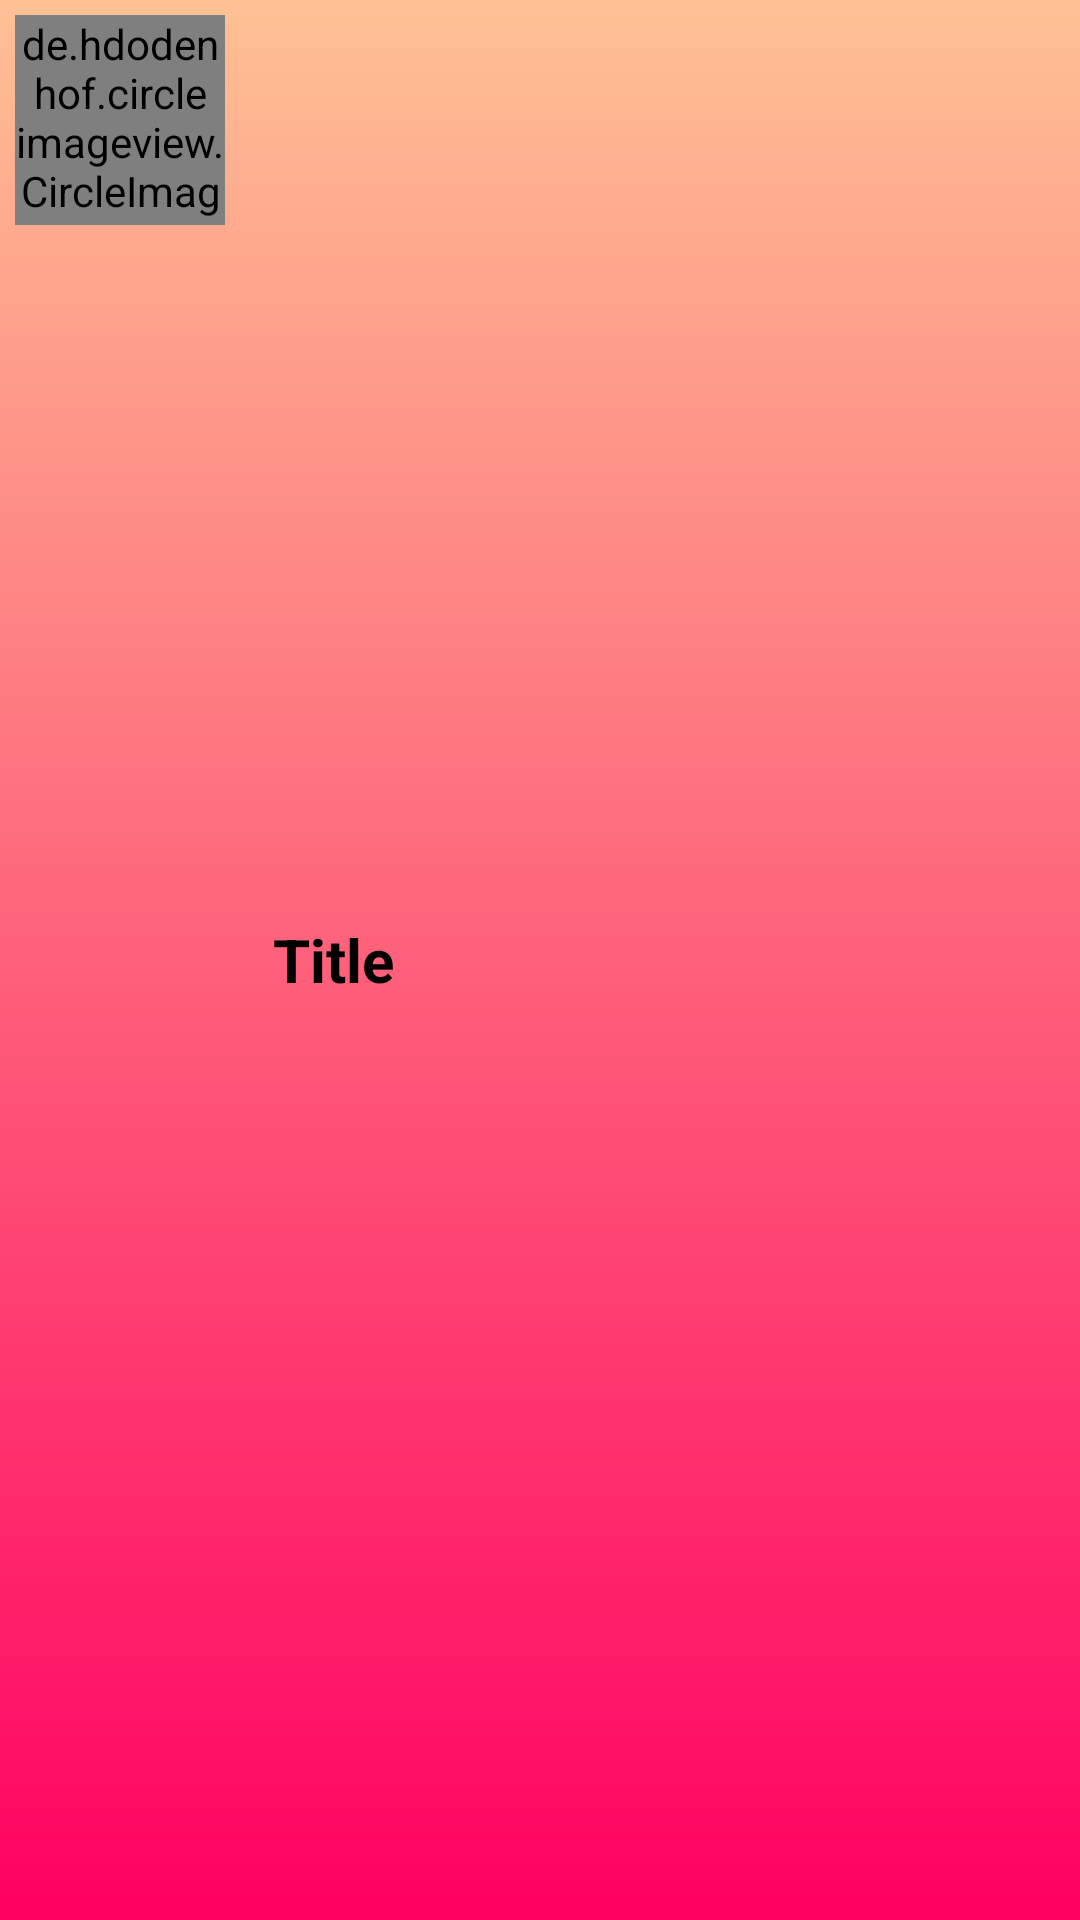

The Android layout XML behind this screen, and the referenced resources:
<!-- AndroidManifest.xml: application theme Theme.AppCompat.Light.NoActionBar -->
<!-- res/layout/bookmark_item.xml -->
<?xml version="1.0" encoding="utf-8"?>
<LinearLayout xmlns:android="http://schemas.android.com/apk/res/android"
    xmlns:app="http://schemas.android.com/apk/res-auto"
    xmlns:tools="http://schemas.android.com/tools"
    android:layout_width="match_parent"
    android:layout_height="wrap_content"
    android:layout_margin="16dp"
    android:background="@drawable/rect_gradient2"
    android:orientation="vertical"
    >


    <LinearLayout
        android:layout_width="match_parent"
        android:layout_height="match_parent"
        android:orientation="horizontal"
        android:padding="5dp">

        <de.hdodenhof.circleimageview.CircleImageView
            android:id="@+id/circle_image_view_bookmark"
            android:layout_width="70dp"
            android:layout_height="70dp"
            android:src="@color/colorPrimary" />

        <TextView
            android:id="@+id/category_bookmark"
            android:layout_width="0dp"
            android:layout_height="match_parent"
            android:layout_marginStart="8dp"
            android:layout_marginEnd="8dp"
            android:layout_weight="1"
            android:gravity="center_vertical"
            android:padding="8dp"
            android:text="@string/title"
            android:textColor="@color/black"
            android:textSize="20dp"
            android:textStyle="bold" />
    </LinearLayout>

    <LinearLayout
        android:layout_width="match_parent"
        android:layout_height="match_parent"
        android:orientation="vertical"
        android:layout_marginTop="16dp">

        <TextView
            android:id="@+id/question"
            android:layout_width="match_parent"
            android:layout_height="wrap_content"
            android:layout_marginStart="8dp"
            android:layout_marginEnd="8dp"
            android:layout_weight="1"
            android:gravity="center"
            android:padding="16dp"
            android:text="Question"
            android:background="@color/white"
            android:textColor="@color/black"
            android:textSize="12dp"
            android:textStyle="bold" />

        <TextView
            android:id="@+id/answer"
            android:layout_width="wrap_content"
            android:layout_height="wrap_content"
            android:layout_marginStart="8dp"
            android:layout_gravity="center"
            android:layout_marginTop="8dp"
            android:layout_marginEnd="8dp"
            android:layout_weight="1"
            android:background="@drawable/rounded_corners"
            android:backgroundTint="@color/green"
            android:gravity="center"
            android:padding="16dp"
            android:text="Answare"
            android:textColor="@color/black"
            android:textSize="12dp"
            android:textStyle="bold" />

        <ImageButton
            android:id="@+id/btn_bookmark_delete"
            android:layout_width="wrap_content"
            android:layout_height="match_parent"
            android:layout_weight="1"
            android:layout_gravity="right"
            app:srcCompat="@drawable/delete_bookmark"
            android:backgroundTint="@android:color/transparent"
            tools:ignore="VectorDrawableCompat" />

    </LinearLayout>

</LinearLayout>
<!-- resources referenced by this layout -->
<resources>
  <color name="black">#FF000000</color>
  <color name="colorPrimary">#00FFEF</color>
  <color name="green">#FF00FF11</color>
  <color name="white">#FFFFFFFF</color>
  <!-- drawable delete_bookmark (drawable-anydpi) -->
  <vector xmlns:android="http://schemas.android.com/apk/res/android"
      android:width="24dp"
      android:height="24dp"
      android:viewportWidth="24"
      android:viewportHeight="24"
      android:tint="#FBFDFF"
      android:alpha="0.8">
    <group android:scaleX="1.1111112"
        android:scaleY="1.1111112"
        android:translateX="-1.3333334"
        android:translateY="-1.3333334">
      <path
          android:fillColor="@android:color/white"
          android:pathData="M6,19c0,1.1 0.9,2 2,2h8c1.1,0 2,-0.9 2,-2V7H6v12zM19,4h-3.5l-1,-1h-5l-1,1H5v2h14V4z"/>
    </group>
  </vector>
  <!-- drawable rect_gradient2 (drawable) -->
  <?xml version="1.0" encoding="utf-8"?>
  <shape xmlns:android="http://schemas.android.com/apk/res/android">
      <gradient android:startColor="@color/startGradient2"
          android:endColor="@color/endGradient2"
          android:angle="-180"></gradient>
  </shape>
  <!-- drawable rounded_corners (drawable) -->
  <?xml version="1.0" encoding="utf-8"?>
  <shape xmlns:android="http://schemas.android.com/apk/res/android">
      <solid android:color="@android:color/transparent"></solid>
      <corners android:radius="200dp"/>
      <stroke android:color="@color/colorPrimary" android:width="2dp"></stroke>
  </shape>
  <string name="title">Title</string>
  <color name="startGradient2">#FEC194</color>
  <color name="endGradient2">#FF0061</color>
</resources>
